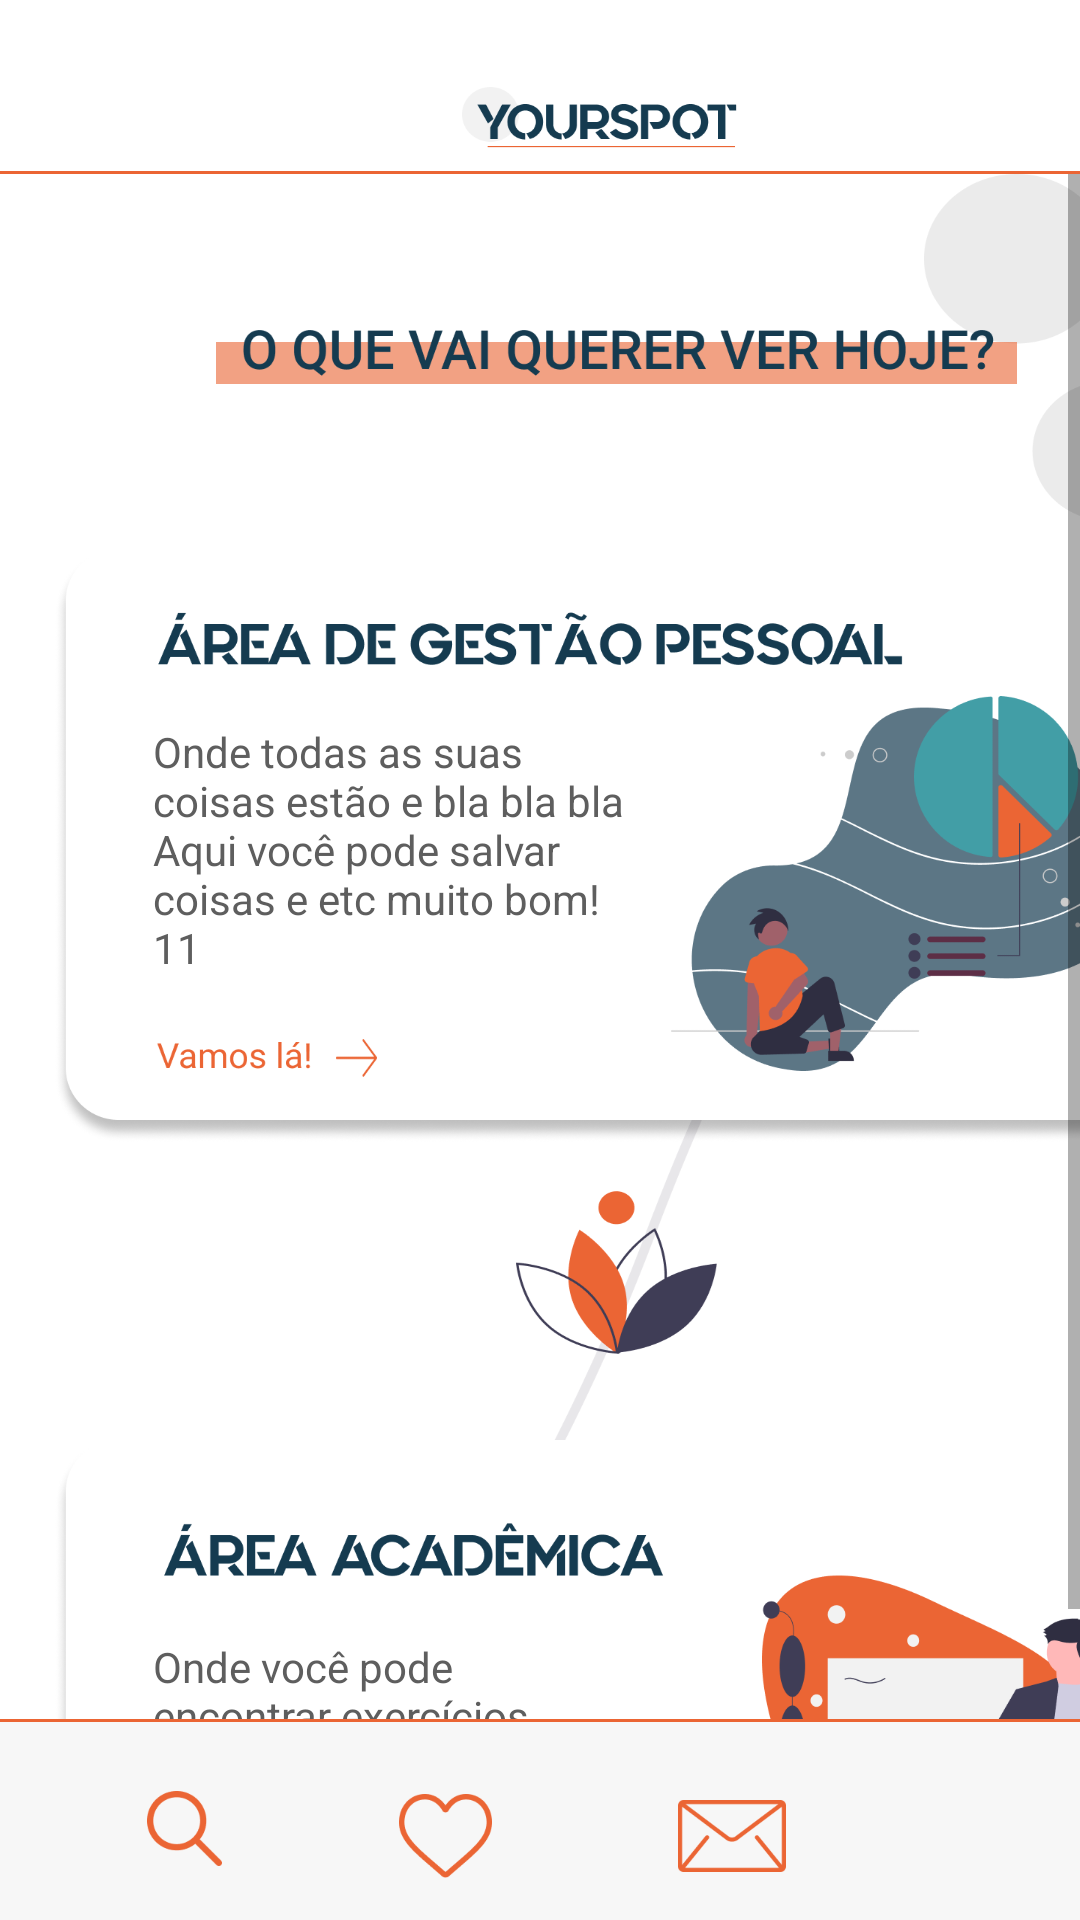

Here is an Android app screen rendered from its layout file. Give the layout XML and the strings, colors and styles it references.
<!-- AndroidManifest.xml: application theme Theme.YourSpot -->
<!-- res/layout/fragment_home_page.xml -->
<?xml version="1.0" encoding="utf-8"?>
<androidx.constraintlayout.widget.ConstraintLayout xmlns:android="http://schemas.android.com/apk/res/android"
    xmlns:app="http://schemas.android.com/apk/res-auto"
    xmlns:tools="http://schemas.android.com/tools"
    android:layout_width="match_parent"
    android:layout_height="match_parent"
    tools:context=".fragments.HomePageFragment">

    
    <View
        android:id="@+id/menu_superior_homepage"
        android:layout_width="411dp"
        android:layout_height="56dp"
        android:layout_alignParentLeft="true"
        android:layout_alignParentTop="true"
        android:background="@drawable/menu_superior"
        app:layout_constraintEnd_toEndOf="parent"
        app:layout_constraintHorizontal_bias="0.5"
        app:layout_constraintStart_toStartOf="parent"
        app:layout_constraintBottom_toTopOf="@+id/divosoria_homepage_1"/>


    
    <View
        android:id="@+id/logo_yourspot_homepage"
        android:layout_width="92dp"
        android:layout_height="21dp"
        android:layout_alignParentLeft="true"
        android:layout_alignParentTop="true"
        android:layout_marginLeft="154dp"
        android:layout_marginTop="29dp"
        android:background="@drawable/logo_yourspot"
        app:layout_constraintEnd_toEndOf="parent"
        app:layout_constraintHorizontal_bias="0.0"
        app:layout_constraintStart_toStartOf="parent"
        app:layout_constraintTop_toTopOf="parent" />

    
    <View
        android:id="@+id/divosoria_homepage_1"
        android:layout_width="411dp"
        android:layout_height="1dp"
        android:layout_alignParentLeft="true"
        android:layout_alignParentTop="true"
        android:layout_alignParentRight="true"
        android:layout_alignParentBottom="true"
        android:layout_marginTop="7dp"
        android:background="@drawable/divisoria_laranja"
        app:layout_constraintEnd_toEndOf="parent"
        app:layout_constraintHorizontal_bias="0.5"
        app:layout_constraintStart_toStartOf="parent"
        app:layout_constraintTop_toBottomOf="@+id/logo_yourspot_homepage" />

    <ScrollView

        android:layout_width="match_parent"
        android:layout_height="match_parent"
        android:layout_marginTop="58dp"
        app:layout_constraintTop_toTopOf="parent">

        <androidx.constraintlayout.widget.ConstraintLayout
            android:id="@+id/constraint_layout_home_page"
            android:layout_width="match_parent"
            android:layout_height="wrap_content">
            
            <View
                android:id="@+id/background_homepage"
                android:layout_width="411dp"
                android:layout_height="708dp"
                android:background="@drawable/background_homepage"
                app:layout_constraintBottom_toBottomOf="parent"
                app:layout_constraintEnd_toEndOf="parent"
                app:layout_constraintHorizontal_bias="0.0"
                app:layout_constraintStart_toStartOf="parent"
                app:layout_constraintTop_toTopOf="parent"
                app:layout_constraintVertical_bias="0.0" />

            
            <View
                android:id="@+id/titulo_homepage"
                android:layout_width="267dp"
                android:layout_height="22dp"
                android:layout_alignParentLeft="true"
                android:layout_alignParentTop="true"
                android:layout_marginStart="72dp"
                android:layout_marginLeft="72dp"
                android:layout_marginTop="48dp"
                android:background="@drawable/titulo_homepage"
                app:layout_constraintEnd_toEndOf="parent"
                app:layout_constraintHorizontal_bias="0.0"
                app:layout_constraintStart_toStartOf="parent"
                app:layout_constraintTop_toTopOf="parent" />

            
            <View
                android:id="@+id/frame_area_gestao_pessoal"
                android:layout_width="376dp"
                android:layout_height="198dp"
                android:layout_alignParentLeft="true"
                android:layout_alignParentTop="true"
                android:layout_marginLeft="18dp"
                android:layout_marginTop="55dp"
                android:background="@drawable/frame_area_gestao_pessoal"
                app:layout_constraintEnd_toEndOf="parent"
                app:layout_constraintHorizontal_bias="0.0"
                app:layout_constraintStart_toStartOf="parent"
                app:layout_constraintTop_toBottomOf="@+id/titulo_homepage" />

            
            <TextView
                android:id="@+id/onde_todas_"
                android:layout_width="164dp"
                android:layout_height="wrap_content"
                android:layout_alignParentLeft="true"
                android:layout_alignParentTop="true"
                android:layout_marginStart="33dp"
                android:layout_marginLeft="33dp"
                android:layout_marginTop="58dp"
                android:gravity="top"
                android:text="@string/area_gestao_pessoal_descricao_template"
                android:textAppearance="@style/quatorze_sp_preto"
                android:textColor="#5E5E5E"
                app:layout_constraintBottom_toBottomOf="@+id/frame_area_gestao_pessoal"
                app:layout_constraintEnd_toEndOf="@+id/frame_area_gestao_pessoal"
                app:layout_constraintHorizontal_bias="0.0"
                app:layout_constraintStart_toStartOf="@+id/frame_area_gestao_pessoal"
                app:layout_constraintTop_toTopOf="@+id/frame_area_gestao_pessoal"
                app:layout_constraintVertical_bias="0.0" />

            
            <View
                android:id="@+id/frame_area_academica"
                android:layout_width="376dp"
                android:layout_height="198dp"
                android:layout_alignParentLeft="true"
                android:layout_alignParentTop="true"
                android:layout_marginLeft="18dp"
                android:layout_marginTop="99dp"
                android:background="@drawable/frame_area_academica"
                app:layout_constraintEnd_toEndOf="parent"
                app:layout_constraintHorizontal_bias="0.0"
                app:layout_constraintStart_toStartOf="parent"
                app:layout_constraintTop_toBottomOf="@+id/frame_area_gestao_pessoal" />


            
            <TextView
                android:id="@+id/onde_voc_po"
                android:layout_width="164dp"
                android:layout_height="85dp"
                android:layout_alignParentLeft="true"
                android:layout_alignParentTop="true"
                android:layout_marginStart="33dp"
                android:layout_marginLeft="33dp"
                android:layout_marginTop="66dp"
                android:gravity="top"
                android:text="@string/area_academica_descricao_template"
                android:textAppearance="@style/quatorze_sp_preto"
                android:textColor="#5E5E5E"
                app:layout_constraintBottom_toBottomOf="@+id/frame_area_academica"
                app:layout_constraintEnd_toEndOf="@+id/frame_area_academica"
                app:layout_constraintHorizontal_bias="0.0"
                app:layout_constraintStart_toStartOf="@+id/frame_area_academica"
                app:layout_constraintTop_toTopOf="@+id/frame_area_academica"
                app:layout_constraintVertical_bias="0.0" />


        </androidx.constraintlayout.widget.ConstraintLayout>
    </ScrollView>
    
    <View
        android:id="@+id/barra_de_acao_homepage"
        android:layout_width="411dp"
        android:layout_height="67dp"
        android:layout_alignParentLeft="true"
        android:layout_alignParentTop="true"
        android:layout_alignParentRight="true"
        android:layout_alignParentBottom="true"
        android:layout_marginTop="80dp"
        android:background="@drawable/barra_de_acao"
        app:layout_constraintEnd_toEndOf="parent"
        app:layout_constraintHorizontal_bias="0.0"
        app:layout_constraintStart_toStartOf="parent"
        app:layout_constraintBottom_toBottomOf="parent"/>

    

    <ImageButton
        android:id="@+id/iconepesquisa_homepage"
        android:layout_width="25dp"
        android:layout_height="25dp"
        android:layout_alignParentLeft="true"
        android:layout_alignParentTop="true"
        android:layout_alignParentRight="true"
        android:layout_alignParentBottom="true"
        android:layout_marginStart="49dp"
        android:layout_marginLeft="49dp"
        android:layout_marginTop="24dp"
        android:background="@drawable/iconepesquisa_menuinf"
        android:translationZ="90dp"
        app:layout_constraintStart_toStartOf="parent"
        app:layout_constraintTop_toTopOf="@+id/barra_de_acao_homepage" />

    

    <ImageButton
        android:id="@+id/iconecoracao_homepage"
        android:layout_width="31dp"
        android:layout_height="28dp"
        android:layout_alignParentLeft="true"
        android:layout_alignParentTop="true"
        android:layout_alignParentRight="true"
        android:layout_alignParentBottom="true"
        android:layout_marginStart="59dp"
        android:layout_marginLeft="59dp"
        android:layout_marginTop="25dp"
        android:background="@drawable/iconecoracao_menuinf"
        android:translationZ="90dp"
        app:layout_constraintStart_toEndOf="@+id/iconepesquisa_homepage"
        app:layout_constraintTop_toTopOf="@+id/barra_de_acao_homepage" />

    

    <ImageButton
        android:id="@+id/iconemensagem_homepage"
        android:layout_width="36dp"
        android:layout_height="36dp"
        android:layout_alignParentLeft="true"
        android:layout_alignParentTop="true"
        android:layout_alignParentRight="true"
        android:layout_alignParentBottom="true"
        android:layout_marginStart="62dp"
        android:layout_marginLeft="62dp"
        android:layout_marginTop="21dp"
        android:background="@drawable/iconemensagem_menuinf"

        android:translationZ="90dp"
        app:layout_constraintStart_toEndOf="@+id/iconecoracao_homepage"
        app:layout_constraintTop_toTopOf="@+id/barra_de_acao_homepage" />

    

    <ImageButton
        android:id="@+id/iconecasa_homepage"
        android:layout_width="32dp"
        android:layout_height="32dp"
        android:layout_alignParentLeft="true"
        android:layout_alignParentTop="true"
        android:layout_alignParentRight="true"
        android:layout_alignParentBottom="true"
        android:layout_marginStart="52dp"
        android:layout_marginLeft="52dp"
        android:layout_marginTop="20dp"
        android:layout_marginEnd="65dp"
        android:layout_marginRight="65dp"
        android:background="@drawable/iconecasa_menuinf"

        android:translationZ="90dp"
        app:layout_constraintEnd_toEndOf="parent"
        app:layout_constraintHorizontal_bias="0.0"
        app:layout_constraintStart_toEndOf="@+id/iconemensagem_homepage"
        app:layout_constraintTop_toTopOf="@+id/barra_de_acao_homepage" />


</androidx.constraintlayout.widget.ConstraintLayout>
<!-- resources referenced by this layout -->
<resources>
  <!-- drawable background_homepage: png bitmap (drawable, 86200 bytes) -->
  <!-- drawable barra_de_acao: png bitmap (drawable, 2490 bytes) -->
  <!-- drawable divisoria_laranja: png bitmap (drawable, 170 bytes) -->
  <!-- drawable frame_area_academica: png bitmap (drawable, 96953 bytes) -->
  <!-- drawable frame_area_gestao_pessoal: png bitmap (drawable, 107555 bytes) -->
  <!-- drawable iconecasa_menuinf: png bitmap (drawable, 1976 bytes) -->
  <!-- drawable iconecoracao_menuinf: png bitmap (drawable, 3204 bytes) -->
  <!-- drawable iconemensagem_menuinf: png bitmap (drawable, 2371 bytes) -->
  <!-- drawable iconepesquisa_menuinf: png bitmap (drawable, 2335 bytes) -->
  <!-- drawable logo_yourspot: png bitmap (drawable, 6996 bytes) -->
  <!-- drawable menu_superior: png bitmap (drawable, 2036 bytes) -->
  <!-- drawable titulo_homepage: png bitmap (drawable, 12134 bytes) -->
  <string name="area_academica_descricao_template">Onde você pode encontrar exercícios, recomendações e outras coisas interessantes para sua vida!!!</string>
  <string name="area_gestao_pessoal_descricao_template">Onde todas as suas coisas estão e bla bla bla Aqui você pode salvar coisas e etc muito bom!11</string>
  <style name="quatorze_sp_preto">
          <item name="android:textSize">
              14sp
          </item>
  
          <item name="android:textColor">
              #153B50
          </item>
      </style>
  <style name="Theme.YourSpot" parent="Theme.MaterialComponents.Light.NoActionBar">
          
          <item name="colorPrimary">@color/purple_500</item>
          <item name="colorPrimaryVariant">@color/purple_700</item>
          <item name="colorOnPrimary">@color/white</item>
          
          <item name="colorSecondary">@color/teal_200</item>
          <item name="colorSecondaryVariant">@color/teal_700</item>
          <item name="colorOnSecondary">@color/black</item>
          
          <item name="android:statusBarColor">#00000000</item>
          
      </style>
  <color name="purple_500">#FF6200EE</color>
  <color name="purple_700">#FF3700B3</color>
  <color name="white">#FFFFFFFF</color>
  <color name="teal_200">#FF03DAC5</color>
  <color name="teal_700">#FF018786</color>
  <color name="black">#FF000000</color>
</resources>
